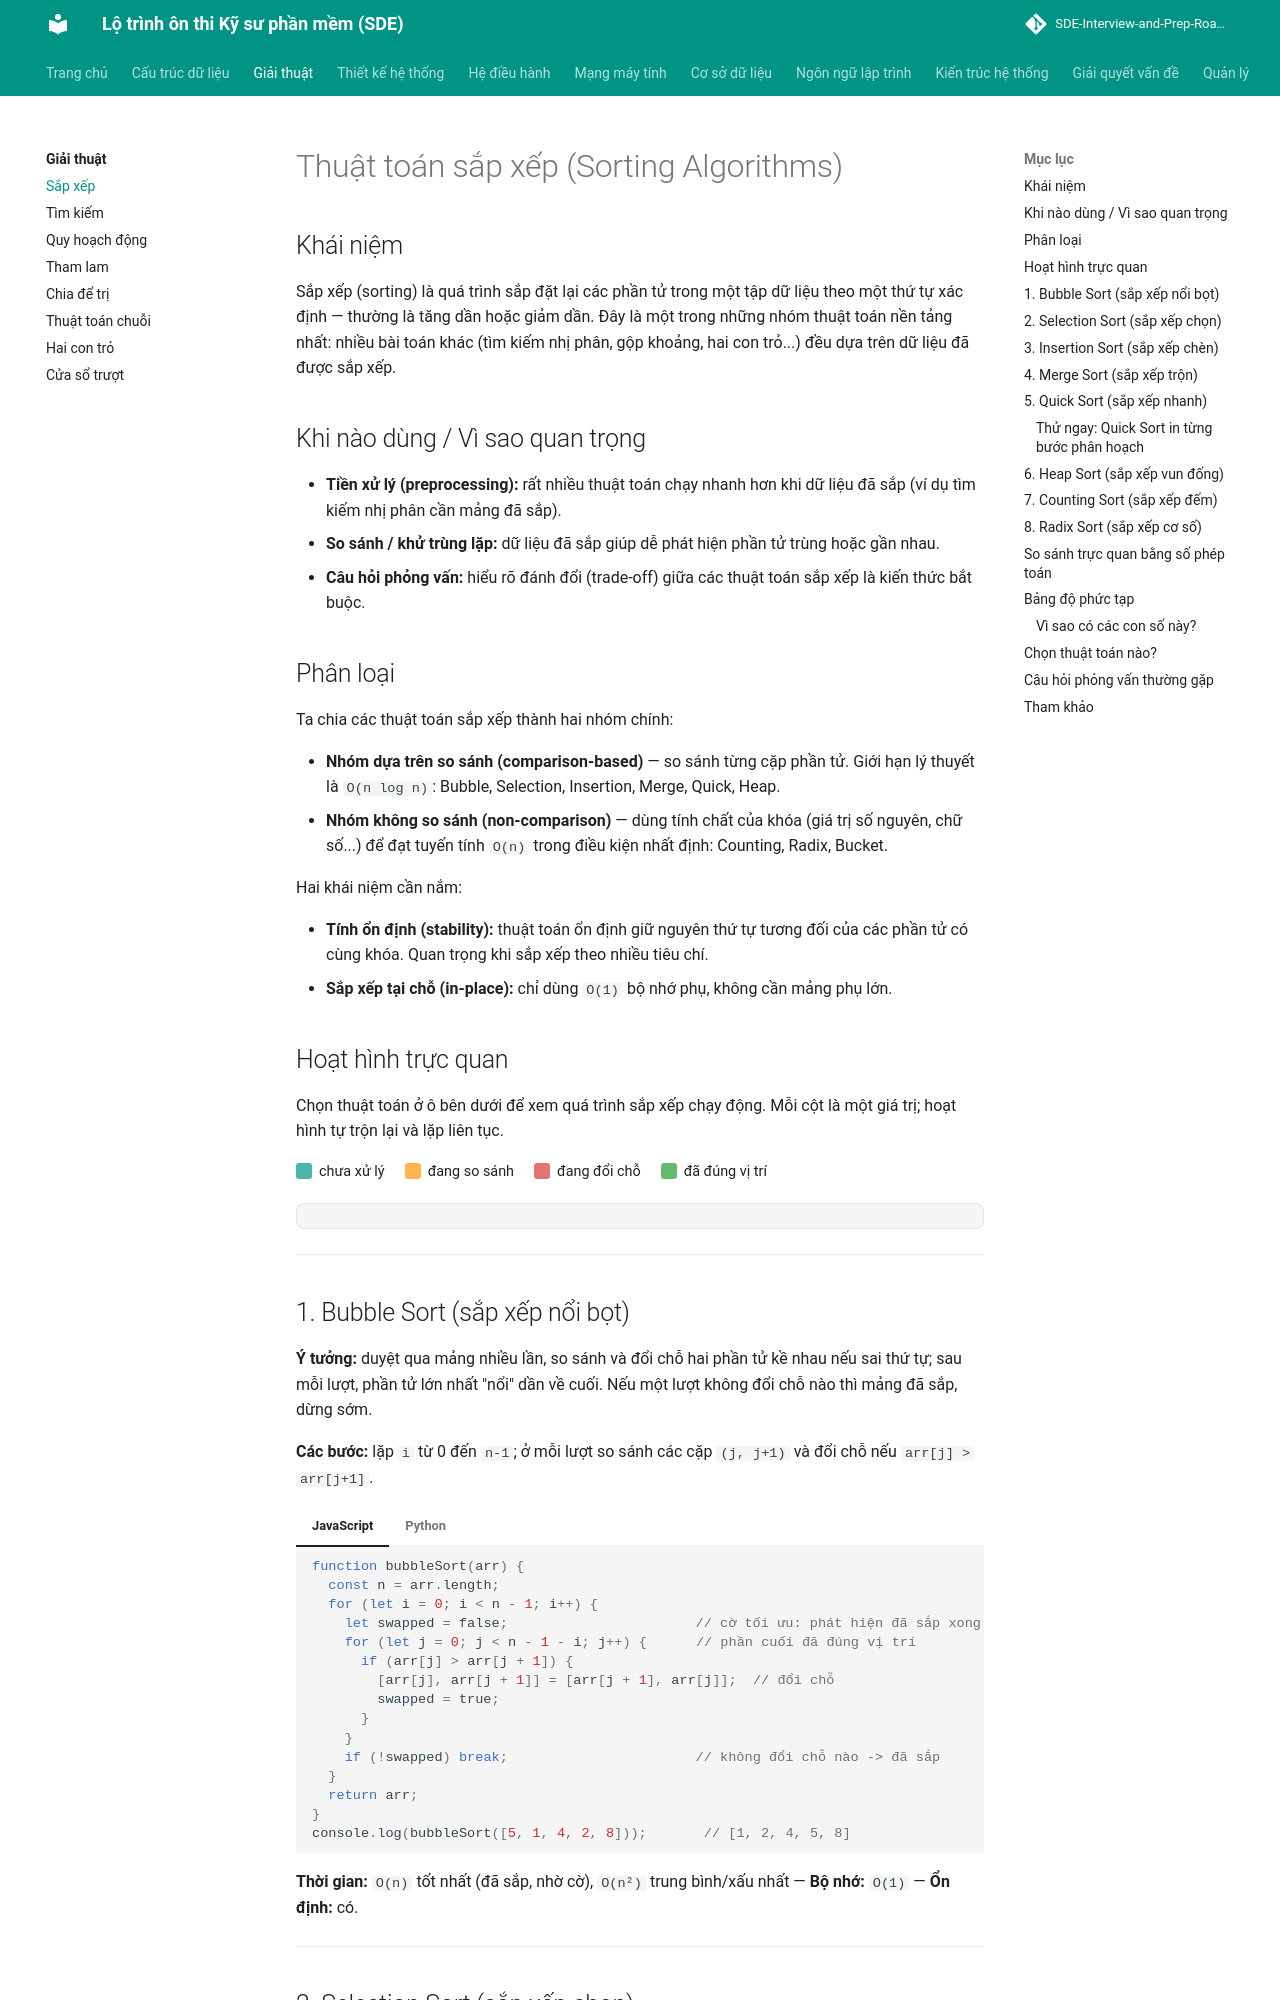

repository: tiendat-work/SDE-Interview-and-Prep-Roadmap-VI · page: giai-thuat/sap-xep/index.html · generator: mkdocs

# Thuật toán sắp xếp (Sorting Algorithms)

## Khái niệm

Sắp xếp (sorting) là quá trình sắp đặt lại các phần tử trong một tập dữ liệu theo một thứ tự xác định — thường là tăng dần hoặc giảm dần. Đây là một trong những nhóm thuật toán nền tảng nhất: nhiều bài toán khác (tìm kiếm nhị phân, gộp khoảng, hai con trỏ...) đều dựa trên dữ liệu đã được sắp xếp.

## Khi nào dùng / Vì sao quan trọng

- **Tiền xử lý (preprocessing):** rất nhiều thuật toán chạy nhanh hơn khi dữ liệu đã sắp (ví dụ tìm kiếm nhị phân cần mảng đã sắp).
- **So sánh / khử trùng lặp:** dữ liệu đã sắp giúp dễ phát hiện phần tử trùng hoặc gần nhau.
- **Câu hỏi phỏng vấn:** hiểu rõ đánh đổi (trade-off) giữa các thuật toán sắp xếp là kiến thức bắt buộc.

## Phân loại

Ta chia các thuật toán sắp xếp thành hai nhóm chính:

- **Nhóm dựa trên so sánh (comparison-based)** — so sánh từng cặp phần tử. Giới hạn lý thuyết là `O(n log n)`: Bubble, Selection, Insertion, Merge, Quick, Heap.
- **Nhóm không so sánh (non-comparison)** — dùng tính chất của khóa (giá trị số nguyên, chữ số...) để đạt tuyến tính `O(n)` trong điều kiện nhất định: Counting, Radix, Bucket.

Hai khái niệm cần nắm:

- **Tính ổn định (stability):** thuật toán ổn định giữ nguyên thứ tự tương đối của các phần tử có cùng khóa. Quan trọng khi sắp xếp theo nhiều tiêu chí.
- **Sắp xếp tại chỗ (in-place):** chỉ dùng `O(1)` bộ nhớ phụ, không cần mảng phụ lớn.

## Hoạt hình trực quan

Chọn thuật toán ở ô bên dưới để xem quá trình sắp xếp chạy động. Mỗi cột là một giá trị; hoạt hình tự trộn lại và lặp liên tục.

<div class="sv-legend">
  <span><i style="background:var(--sv-bar)"></i> chưa xử lý</span>
  <span><i style="background:var(--sv-compare)"></i> đang so sánh</span>
  <span><i style="background:var(--sv-swap)"></i> đang đổi chỗ</span>
  <span><i style="background:var(--sv-sorted)"></i> đã đúng vị trí</span>
</div>

<div class="sort-viz" data-algos="bubble,selection,insertion,merge,quick" data-size="32" data-speed="55"></div>

---

## 1. Bubble Sort (sắp xếp nổi bọt)

**Ý tưởng:** duyệt qua mảng nhiều lần, so sánh và đổi chỗ hai phần tử kề nhau nếu sai thứ tự; sau mỗi lượt, phần tử lớn nhất "nổi" dần về cuối. Nếu một lượt không đổi chỗ nào thì mảng đã sắp, dừng sớm.

**Các bước:** lặp `i` từ 0 đến `n-1`; ở mỗi lượt so sánh các cặp `(j, j+1)` và đổi chỗ nếu `arr[j] > arr[j+1]`.

=== "JavaScript"
    ```js
    function bubbleSort(arr) {
      const n = arr.length;
      for (let i = 0; i < n - 1; i++) {
        let swapped = false;                       // cờ tối ưu: phát hiện đã sắp xong
        for (let j = 0; j < n - 1 - i; j++) {      // phần cuối đã đúng vị trí
          if (arr[j] > arr[j + 1]) {
            [arr[j], arr[j + 1]] = [arr[j + 1], arr[j]];  // đổi chỗ
            swapped = true;
          }
        }
        if (!swapped) break;                       // không đổi chỗ nào -> đã sắp
      }
      return arr;
    }
    console.log(bubbleSort([5, 1, 4, 2, 8]));       // [1, 2, 4, 5, 8]
    ```
=== "Python"
    ```python
    def bubble_sort(arr):
        n = len(arr)
        for i in range(n - 1):
            swapped = False                          # cờ tối ưu
            for j in range(n - 1 - i):               # phần cuối đã đúng vị trí
                if arr[j] > arr[j + 1]:
                    arr[j], arr[j + 1] = arr[j + 1], arr[j]  # đổi chỗ
                    swapped = True
            if not swapped:                          # không đổi chỗ nào -> đã sắp
                break
        return arr

    print(bubble_sort([5, 1, 4, 2, 8]))              # [1, 2, 4, 5, 8]
    ```

**Thời gian:** `O(n)` tốt nhất (đã sắp, nhờ cờ), `O(n²)` trung bình/xấu nhất — **Bộ nhớ:** `O(1)` — **Ổn định:** có.

---
